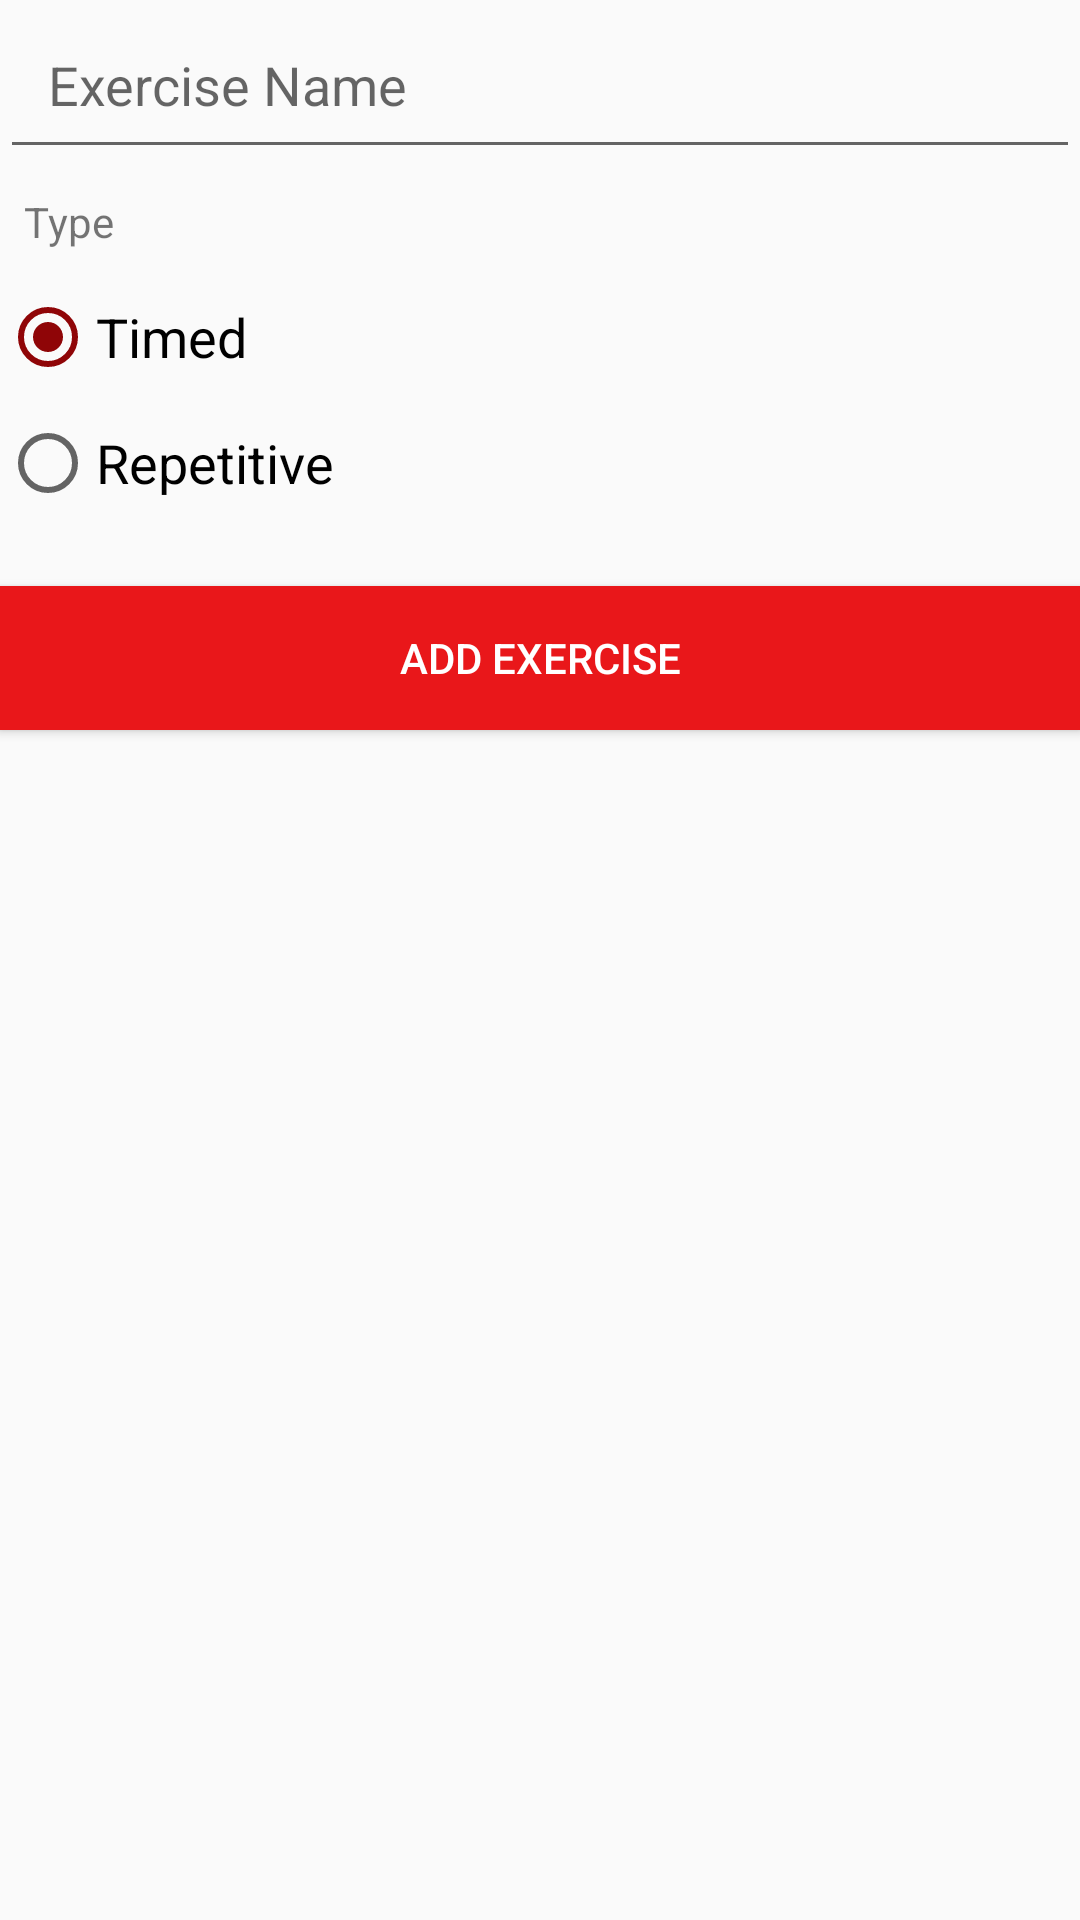

Reconstruct the res/layout file that produces this screen, plus the resources it refers to.
<!-- AndroidManifest.xml: application theme AppTheme -->
<!-- res/layout/view_add_exercise.xml -->
<?xml version="1.0" encoding="utf-8"?>
<LinearLayout xmlns:android="http://schemas.android.com/apk/res/android"
              android:layout_width="match_parent"
              android:layout_height="wrap_content"
              android:layout_margin="10dp"
              android:orientation="vertical">

    <EditText
        android:layout_width="match_parent"
        android:layout_height="wrap_content"
        android:id="@+id/text_exercise_name"
        android:inputType="textCapSentences"
        android:hint="@string/exercise_name"
        android:padding="16dp"/>

    <TextView
        android:layout_width="match_parent"
        android:layout_height="wrap_content"
        android:padding="8dp"
        android:text="@string/type"/>

    <RadioGroup
        android:layout_width="match_parent"
        android:layout_height="wrap_content"
        android:orientation="vertical">

        <RadioButton
            android:id="@+id/radio_timed"
            android:layout_width="wrap_content"
            android:layout_height="wrap_content"
            android:layout_marginBottom="5dp"
            android:layout_marginTop="5dp"
            android:checked="true"
            android:text="@string/timed"
            android:textSize="18sp"/>

        <RadioButton
            android:id="@+id/radio_rep"
            android:layout_width="wrap_content"
            android:layout_height="wrap_content"
            android:layout_marginBottom="5dp"
            android:layout_marginTop="5dp"
            android:text="@string/repetitive"
            android:textSize="18sp"/>
    </RadioGroup>

    <Button
        android:id="@+id/button_add_exercise"
        android:layout_width="match_parent"
        android:layout_height="wrap_content"
        android:layout_gravity="center"
        android:layout_marginTop="20dp"
        android:background="@color/colorPrimary"
        android:padding="10dp"
        android:text="@string/add_exercise"
        android:textColor="@color/White"/>
</LinearLayout>
<!-- resources referenced by this layout -->
<resources>
  <color name="White">#FFFFFF</color>
  <color name="colorPrimary">#e9171a</color>
  <string name="add_exercise">Add Exercise</string>
  <string name="exercise_name">Exercise Name</string>
  <string name="repetitive">Repetitive</string>
  <string name="timed">Timed</string>
  <string name="type">Type</string>
  <style name="AppTheme" parent="Theme.AppCompat.Light.DarkActionBar">
          
          <item name="colorPrimary">@color/colorPrimary</item>
          <item name="colorPrimaryDark">@color/colorPrimaryDark</item>
          <item name="colorAccent">@color/colorAccent</item>
      </style>
  <color name="colorPrimaryDark">#8f0507</color>
  <color name="colorAccent">#8f0507</color>
</resources>
